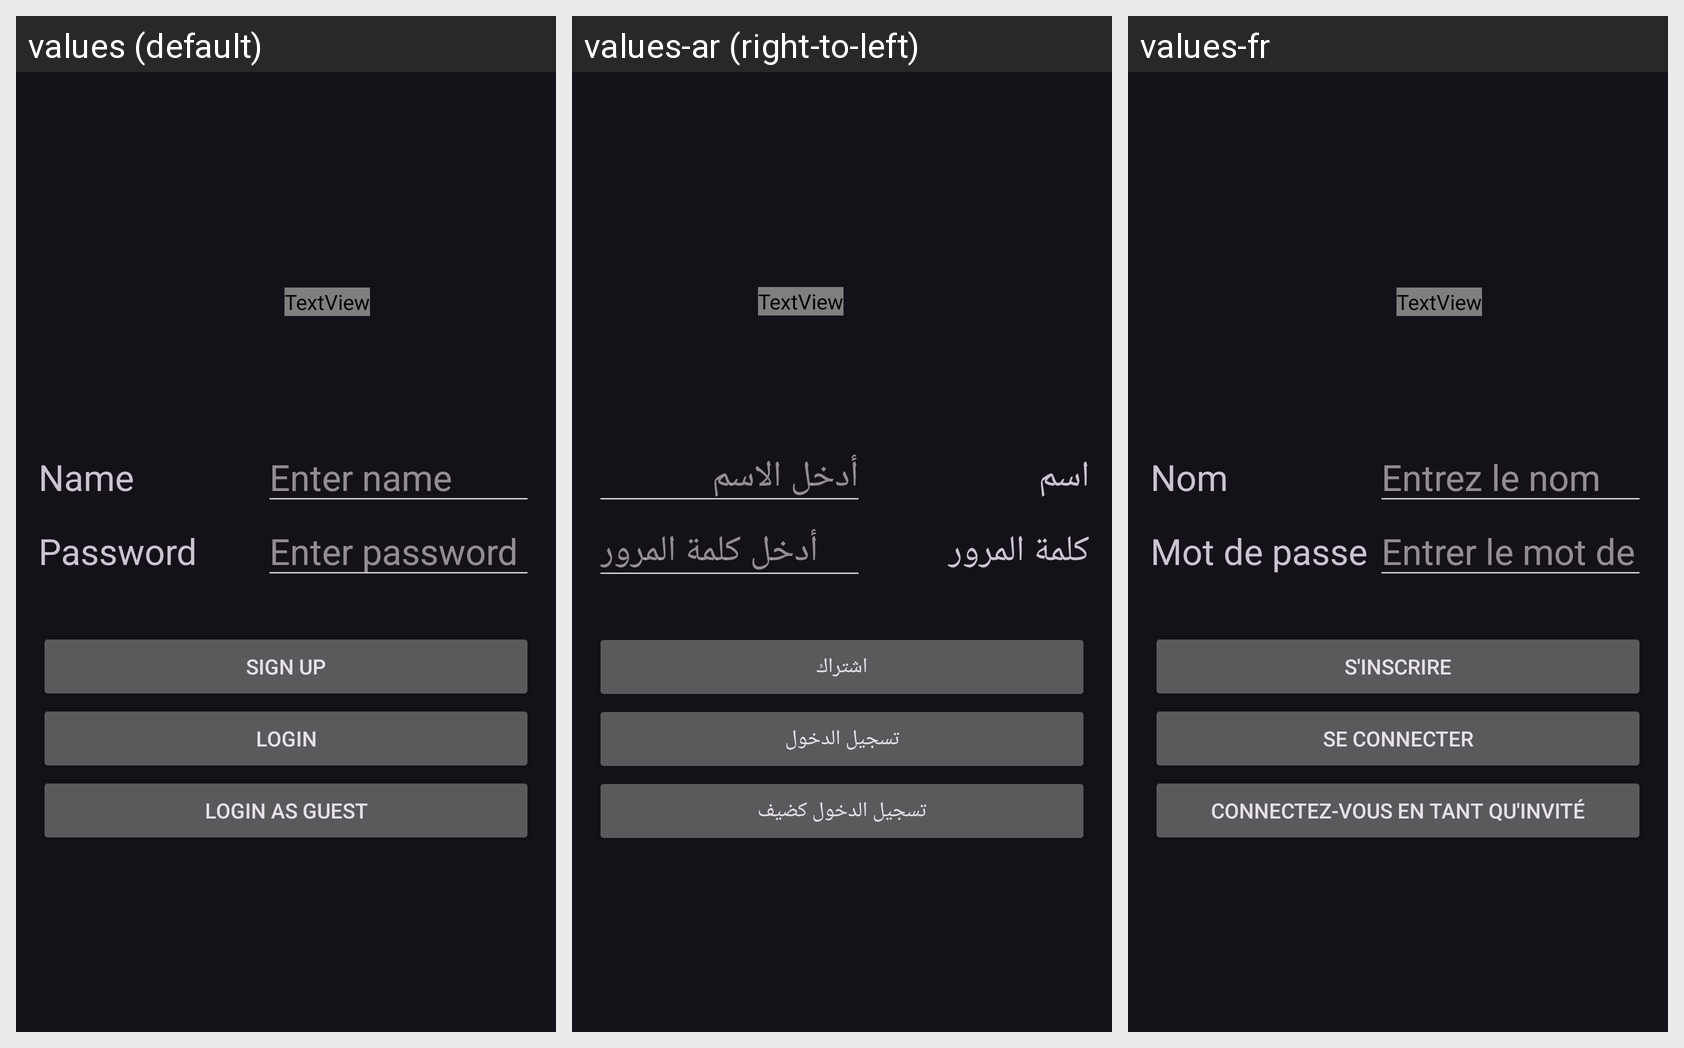

Locale-by-locale string values for the Android screen shown in this grid:
Android screen res/layout/activity_login.xml rendered under 3 locales, left to right: values (default), values-ar (right-to-left), values-fr. Device: Nexus 5 (rendered at 1080×1920; each locale shown at half size, 540×960, under a caption strip naming it); theme Theme.ProNotes.
Strings drawn on this screen, with the default value and each locale's value (text and hints the layout hard-codes appear in the picture but are not listed):

name
  values: Name
  values-ar: اسم
  values-fr: Nom

enter_name_here
  values: Enter name
  values-ar: أدخل الاسم
  values-fr: Entrez le nom

password
  values: Password
  values-ar: كلمة المرور
  values-fr: Mot de passe

enter_password_here
  values: Enter password
  values-ar: أدخل كلمة المرور
  values-fr: Entrer le mot de passe

sign_up
  values: Sign Up
  values-ar: اشتراك
  values-fr: S'inscrire

login
  values: Login
  values-ar: تسجيل الدخول
  values-fr: Se connecter

login_as_guest_instead
  values: Login As Guest
  values-ar: تسجيل الدخول كضيف
  values-fr: Connectez-vous en tant qu'invité
